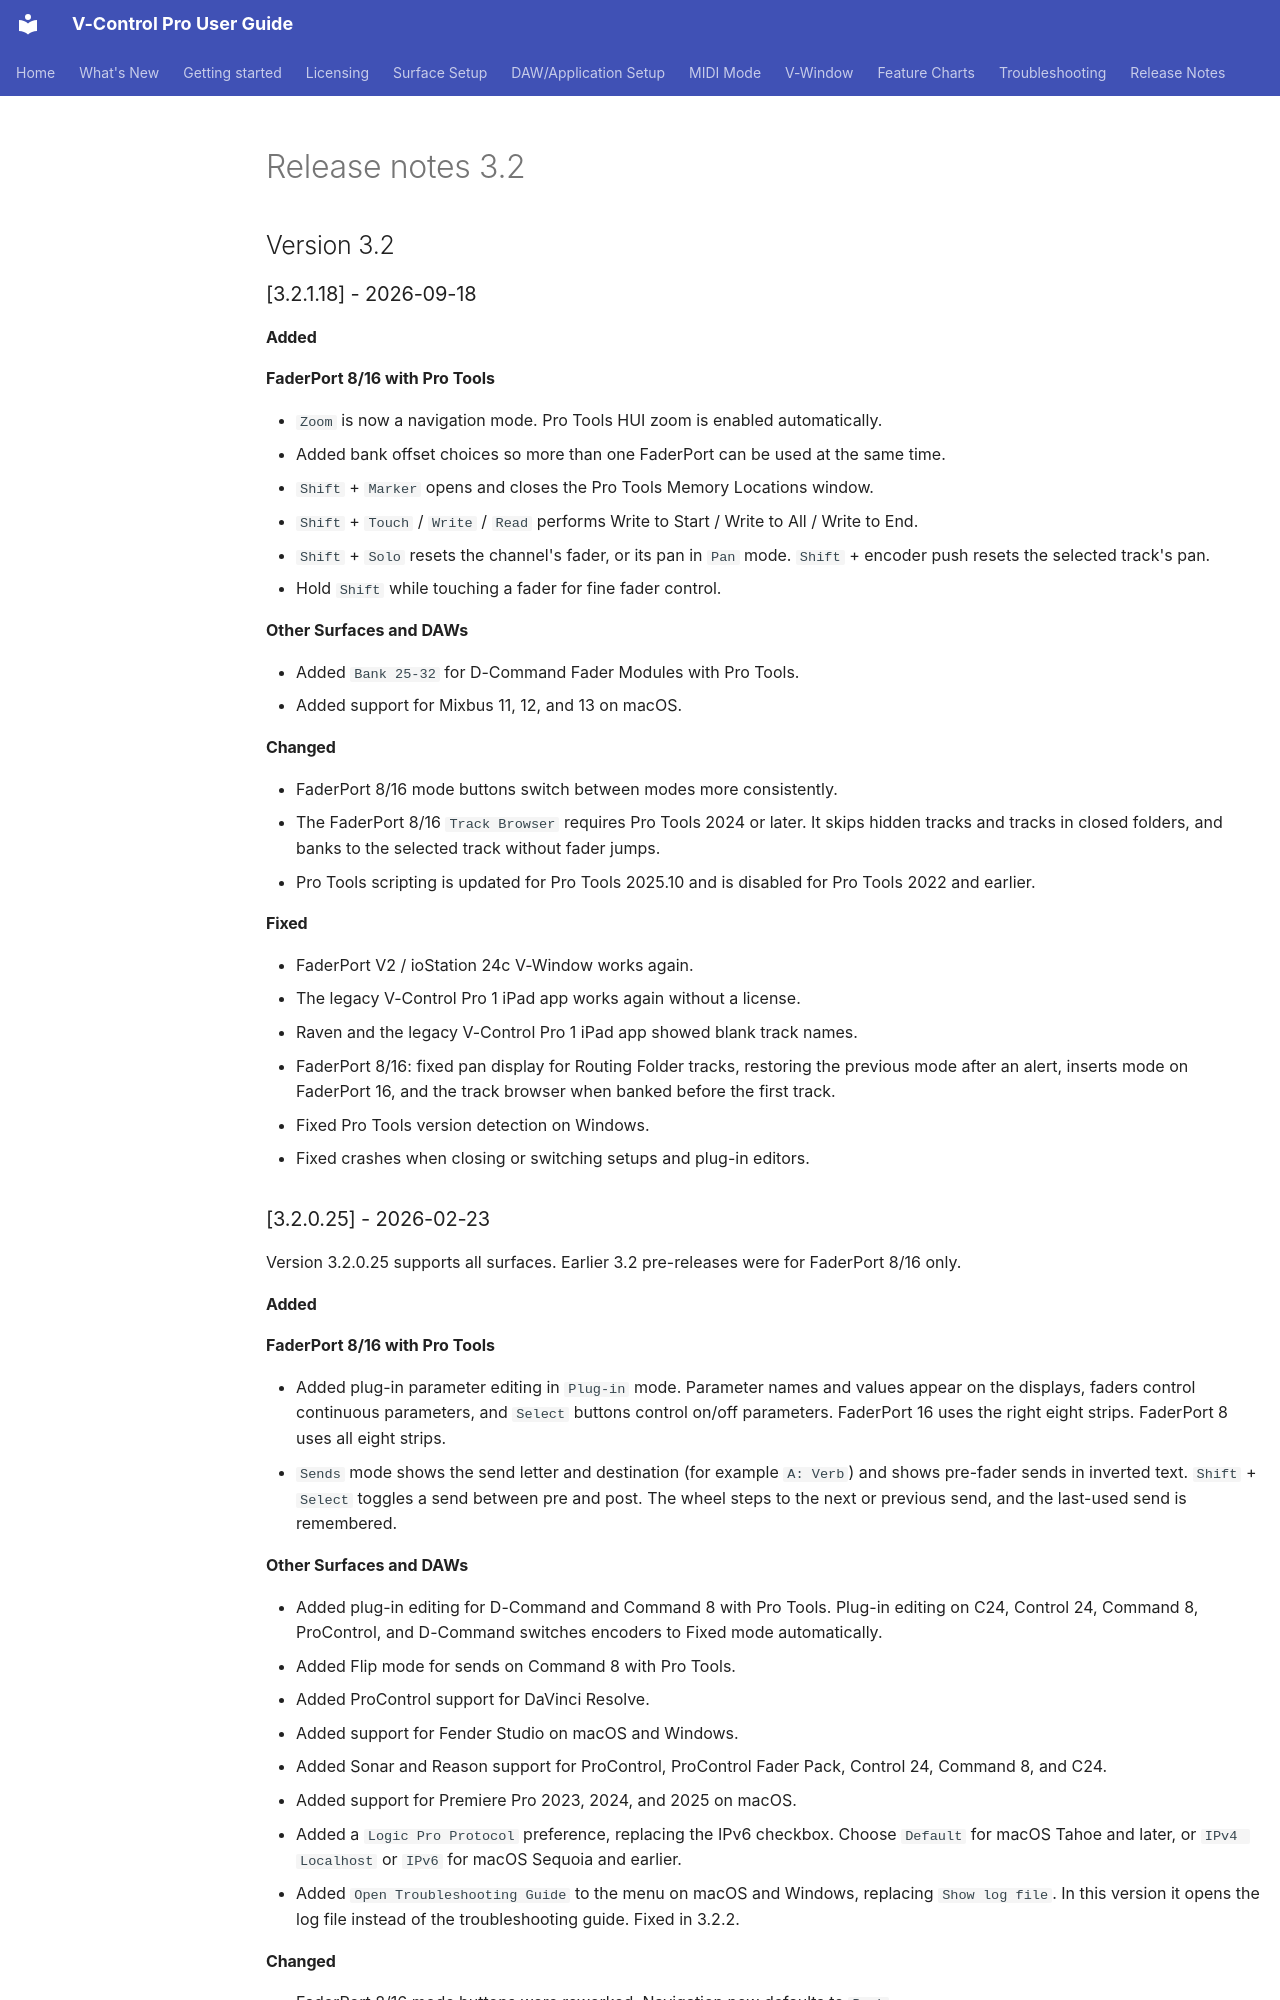

repository: neyrinckaudio/docs-vcpro · page: changelog/release-notes-3.2/index.html · generator: mkdocs

## Version 3.2

### [3.2.1.18] - 2026-09-18
#### Added
**FaderPort 8/16 with Pro Tools**

- `Zoom` is now a navigation mode. Pro Tools HUI zoom is enabled automatically.
- Added bank offset choices so more than one FaderPort can be used at the same time.
- `Shift` + `Marker` opens and closes the Pro Tools Memory Locations window.
- `Shift` + `Touch` / `Write` / `Read` performs Write to Start / Write to All / Write to End.
- `Shift` + `Solo` resets the channel's fader, or its pan in `Pan` mode. `Shift` + encoder push resets the selected track's pan.
- Hold `Shift` while touching a fader for fine fader control.

**Other Surfaces and DAWs**

- Added `Bank 25-32` for D-Command Fader Modules with Pro Tools.
- Added support for Mixbus 11, 12, and 13 on macOS.

#### Changed
- FaderPort 8/16 mode buttons switch between modes more consistently.
- The FaderPort 8/16 `Track Browser` requires Pro Tools 2024 or later. It skips hidden tracks and tracks in closed folders, and banks to the selected track without fader jumps.
- Pro Tools scripting is updated for Pro Tools 2025.10 and is disabled for Pro Tools 2022 and earlier.

#### Fixed
- FaderPort V2 / ioStation 24c V-Window works again.
- The legacy V-Control Pro 1 iPad app works again without a license.
- Raven and the legacy V-Control Pro 1 iPad app showed blank track names.
- FaderPort 8/16: fixed pan display for Routing Folder tracks, restoring the previous mode after an alert, inserts mode on FaderPort 16, and the track browser when banked before the first track.
- Fixed Pro Tools version detection on Windows.
- Fixed crashes when closing or switching setups and plug-in editors.

### [3.2.0.25] - 2026-02-23
Version 3.2.0.25 supports all surfaces. Earlier 3.2 pre-releases were for FaderPort 8/16 only.
